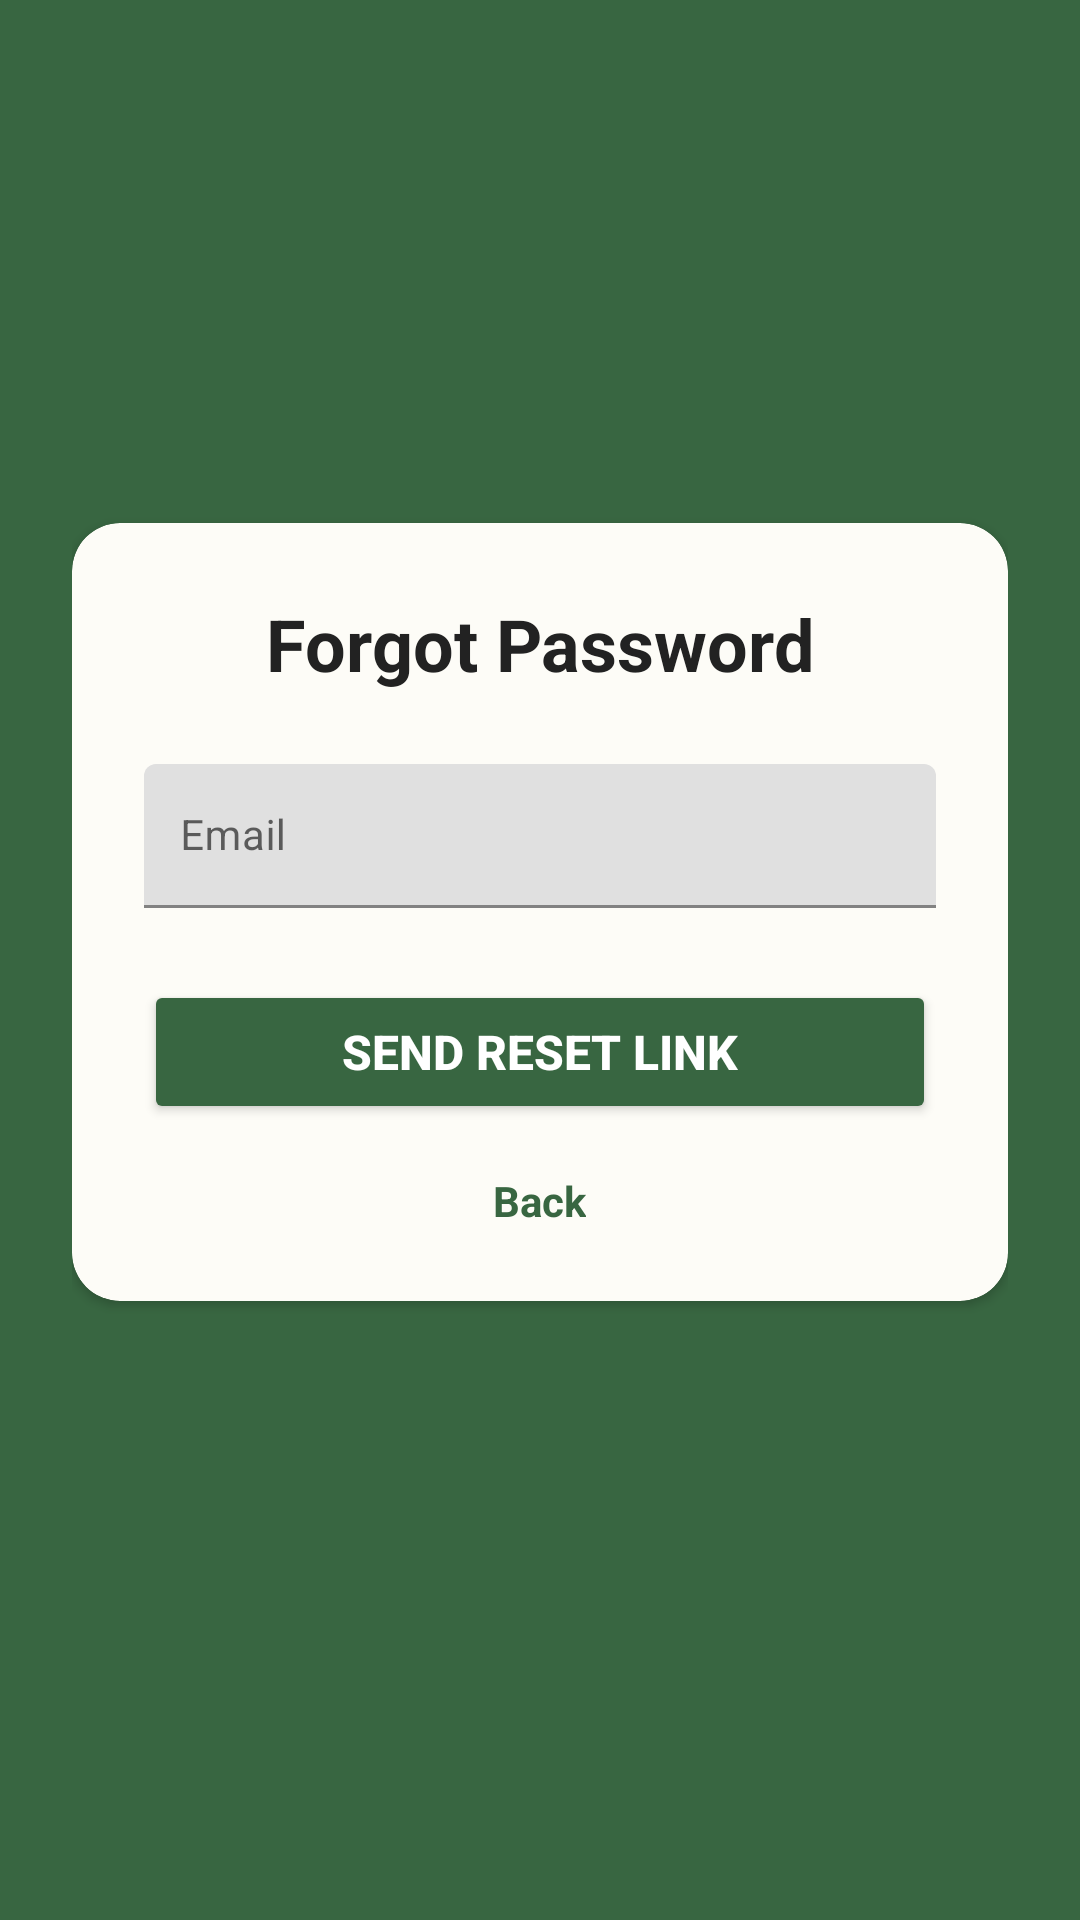

This screen was rendered from an Android layout file. Write that file and the resources it references.
<!-- AndroidManifest.xml: application theme Theme.Smart_soil -->
<!-- res/layout/activity_forgot_password.xml -->
<?xml version="1.0" encoding="utf-8"?>
<LinearLayout xmlns:android="http://schemas.android.com/apk/res/android"
    xmlns:app="http://schemas.android.com/apk/res-auto"
    android:layout_width="match_parent"
    android:layout_height="match_parent"
    android:background="@color/primary"
    android:gravity="center"
    android:orientation="vertical"
    android:padding="24dp">

    
    <androidx.cardview.widget.CardView
        android:layout_width="match_parent"
        android:layout_height="wrap_content"
        android:layout_marginBottom="32dp"
        android:elevation="8dp"
        app:cardBackgroundColor="@color/card_bg"
        app:cardCornerRadius="16dp">

        <LinearLayout
            android:layout_width="match_parent"
            android:layout_height="wrap_content"
            android:orientation="vertical"
            android:padding="24dp">

            
            <TextView
                android:layout_width="match_parent"
                android:layout_height="wrap_content"
                android:gravity="center"
                android:text="Forgot Password"
                android:textColor="@color/text_primary"
                android:textSize="24sp"
                android:textStyle="bold"
                android:layout_marginBottom="24dp" />

            
            <com.google.android.material.textfield.TextInputLayout
                android:layout_width="match_parent"
                android:layout_height="wrap_content"
                android:layout_marginBottom="24dp"
                android:hint="@string/email">

                <com.google.android.material.textfield.TextInputEditText
                    android:id="@+id/forgot_email"
                    android:layout_width="match_parent"
                    android:layout_height="48dp"
                    android:inputType="textEmailAddress"
                    android:padding="12dp"
                    android:textColor="@color/text_primary"
                    android:textSize="14sp" />
            </com.google.android.material.textfield.TextInputLayout>

            
            <Button
                android:id="@+id/forgot_submit_button"
                android:layout_width="match_parent"
                android:layout_height="48dp"
                android:backgroundTint="@color/primary"
                android:text="Send Reset Link"
                android:textColor="@color/white"
                android:textSize="16sp"
                android:textStyle="bold" />

            
            <TextView
                android:id="@+id/back_to_login_link"
                android:layout_width="wrap_content"
                android:layout_height="wrap_content"
                android:layout_gravity="center"
                android:layout_marginTop="16dp"
                android:text="@string/back"
                android:textColor="@color/primary"
                android:textSize="14sp"
                android:textStyle="bold" />
        </LinearLayout>
    </androidx.cardview.widget.CardView>
</LinearLayout>
<!-- resources referenced by this layout -->
<resources>
  <color name="card_bg">@color/brand_light_beige</color>
  <color name="primary">@color/brand_green</color>
  <color name="text_primary">#222222</color>
  <color name="white">#FFFFFF</color>
  <string name="back">Back</string>
  <string name="email">Email</string>
  <style name="Theme.Smart_soil" parent="Theme.MaterialComponents.DayNight.NoActionBar">
          
          <item name="colorPrimary">@color/brand_green</item>
          <item name="colorPrimaryVariant">@color/brand_dark_green</item>
          <item name="colorOnPrimary">@color/white</item>
          
          <item name="colorSecondary">@color/brand_gold</item>
          <item name="colorOnSecondary">@color/black</item>
          
          <item name="android:statusBarColor">?attr/colorPrimaryVariant</item>
          
          <item name="android:windowBackground">@color/bg_primary</item>
          <item name="android:colorBackground">@color/bg_primary</item>
          
          <item name="android:textColorPrimary">@color/text_primary</item>
          <item name="android:textColorSecondary">@color/text_secondary</item>
      </style>
  <color name="brand_light_beige">#FDFCF7</color>
  <color name="brand_green">#386641</color>
  <color name="brand_dark_green">#1A3A1A</color>
  <color name="brand_gold">#BC8C2C</color>
  <color name="black">#000000</color>
  <color name="bg_primary">@color/brand_light_beige</color>
  <color name="text_secondary">#666666</color>
</resources>
